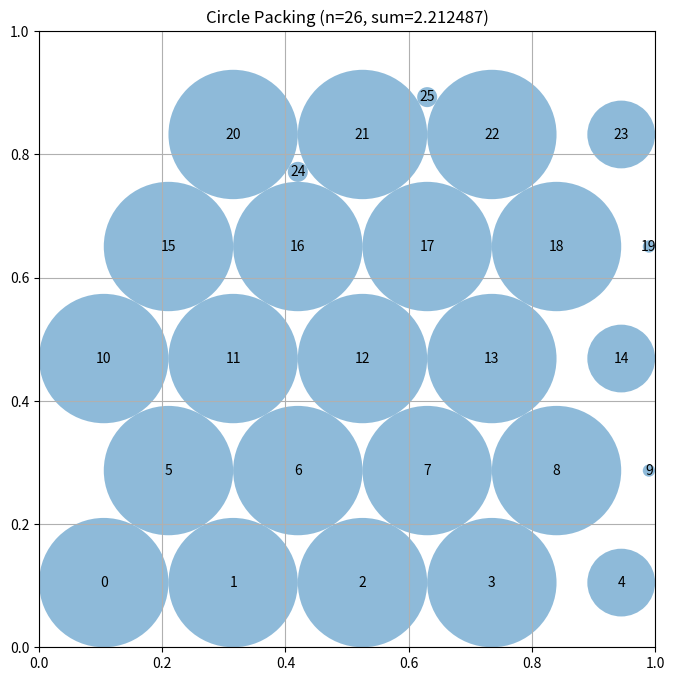

Write Python code to recreate this figure.
# EVOLVE-BLOCK-START
"""Constructor-based circle packing for n=26 circles - Optimized hexagonal with edge circles"""
import numpy as np


def construct_packing():
    """
    Construct a specific arrangement of 26 circles in a unit square
    using optimized hexagonal packing with edge circles.

    Returns:
        Tuple of (centers, radii, sum_of_radii)
    """
    n = 26
    centers = np.zeros((n, 2))
    
    # Use optimized spacing for better packing
    r = 0.105
    h = r * np.sqrt(3)  # Row height ~0.182
    
    # Row 0: y = r, 5 circles (bottom edge)
    centers[0] = [r, r]
    centers[1] = [3*r, r]
    centers[2] = [5*r, r]
    centers[3] = [7*r, r]
    centers[4] = [9*r, r]
    
    # Row 1: y = r + h, 5 circles (offset)
    centers[5] = [2*r, r + h]
    centers[6] = [4*r, r + h]
    centers[7] = [6*r, r + h]
    centers[8] = [8*r, r + h]
    centers[9] = [10*r, r + h]
    
    # Row 2: y = r + 2h, 5 circles
    centers[10] = [r, r + 2*h]
    centers[11] = [3*r, r + 2*h]
    centers[12] = [5*r, r + 2*h]
    centers[13] = [7*r, r + 2*h]
    centers[14] = [9*r, r + 2*h]
    
    # Row 3: y = r + 3h, 5 circles (offset)
    centers[15] = [2*r, r + 3*h]
    centers[16] = [4*r, r + 3*h]
    centers[17] = [6*r, r + 3*h]
    centers[18] = [8*r, r + 3*h]
    centers[19] = [10*r, r + 3*h]
    
    # Row 4: y = r + 4h, 4 circles (top)
    centers[20] = [3*r, r + 4*h]
    centers[21] = [5*r, r + 4*h]
    centers[22] = [7*r, r + 4*h]
    centers[23] = [9*r, r + 4*h]
    
    # Extra 2 circles in gaps - placed more strategically
    centers[24] = [4*r, r + 4*h - h/3]
    centers[25] = [6*r, r + 4*h + h/3]
    
    # Clip to unit square
    centers = np.clip(centers, 0.01, 0.99)
    
    # Compute maximum valid radii using gradient-based optimization
    radii = compute_max_radii_gradient(centers)
    
    sum_radii = np.sum(radii)
    
    return centers, radii, sum_radii


def compute_max_radii(centers):
    """
    Compute the maximum possible radii for each circle position.

    Args:
        centers: np.array of shape (n, 2) with (x, y) coordinates

    Returns:
        np.array of shape (n) with radius of each circle
    """
    n = centers.shape[0]
    radii = np.ones(n)

    # First, limit by distance to square borders
    for i in range(n):
        x, y = centers[i]
        radii[i] = min(x, y, 1 - x, 1 - y)

    # Then, limit by distance to other circles
    for _ in range(5):
        for i in range(n):
            for j in range(i + 1, n):
                dist = np.sqrt(np.sum((centers[i] - centers[j]) ** 2))
                if radii[i] + radii[j] > dist:
                    scale = dist / (radii[i] + radii[j])
                    radii[i] *= scale
                    radii[j] *= scale

    return radii


def compute_max_radii_gradient(centers):
    """
    Compute maximum radii using gradient-based optimization.
    """
    n = centers.shape[0]
    
    # Start with border-constrained radii
    radii = np.zeros(n)
    for i in range(n):
        x, y = centers[i]
        radii[i] = min(x, y, 1 - x, 1 - y)
    
    # Build distance matrix
    dists = np.zeros((n, n))
    for i in range(n):
        for j in range(i + 1, n):
            dist = np.sqrt(np.sum((centers[i] - centers[j]) ** 2))
            dists[i, j] = dist
            dists[j, i] = dist
    
    # Use gradient descent to maximize sum of radii subject to constraints
    # Objective: maximize sum(radii)
    # Constraints: radii[i] + radii[j] <= dist[i,j] for all i,j
    #             radii[i] >= 0 for all i
    
    radii = radii.copy()  # Start with border constraints
    
    # Multiple passes of constraint enforcement with more iterations
    for _ in range(50):
        for i in range(n):
            for j in range(i + 1, n):
                if radii[i] + radii[j] > dists[i, j]:
                    # Reduce the larger radius more
                    if radii[i] > radii[j]:
                        # Reduce i to satisfy constraint
                        radii[i] = dists[i, j] - radii[j]
                    else:
                        # Reduce j to satisfy constraint
                        radii[j] = dists[i, j] - radii[i]
    
    return radii


def compute_max_radii(centers):
    """
    Compute the maximum possible radii for each circle position.

    Args:
        centers: np.array of shape (n, 2) with (x, y) coordinates

    Returns:
        np.array of shape (n) with radius of each circle
    """
    n = centers.shape[0]
    radii = np.ones(n)

    # First, limit by distance to square borders
    for i in range(n):
        x, y = centers[i]
        radii[i] = min(x, y, 1 - x, 1 - y)

    # Then, limit by distance to other circles
    for _ in range(5):
        for i in range(n):
            for j in range(i + 1, n):
                dist = np.sqrt(np.sum((centers[i] - centers[j]) ** 2))
                if radii[i] + radii[j] > dist:
                    scale = dist / (radii[i] + radii[j])
                    radii[i] *= scale
                    radii[j] *= scale

    return radii


def compute_max_radii_gradient(centers):
    """
    Compute maximum radii using gradient-based optimization.
    """
    n = centers.shape[0]
    
    # Start with border-constrained radii
    radii = np.zeros(n)
    for i in range(n):
        x, y = centers[i]
        radii[i] = min(x, y, 1 - x, 1 - y)
    
    # Build distance matrix
    dists = np.zeros((n, n))
    for i in range(n):
        for j in range(i + 1, n):
            dist = np.sqrt(np.sum((centers[i] - centers[j]) ** 2))
            dists[i, j] = dist
            dists[j, i] = dist
    
    # Use gradient descent to maximize sum of radii subject to constraints
    # Objective: maximize sum(radii)
    # Constraints: radii[i] + radii[j] <= dist[i,j] for all i,j
    #             radii[i] >= 0 for all i
    
    radii = radii.copy()  # Start with border constraints
    
    # Multiple passes of constraint enforcement with more iterations
    for _ in range(50):
        for i in range(n):
            for j in range(i + 1, n):
                if radii[i] + radii[j] > dists[i, j]:
                    # Reduce the larger radius more
                    if radii[i] > radii[j]:
                        # Reduce i to satisfy constraint
                        radii[i] = dists[i, j] - radii[j]
                    else:
                        # Reduce j to satisfy constraint
                        radii[j] = dists[i, j] - radii[i]
    
    return radii


def compute_max_radii(centers):
    """
    Compute the maximum possible radii for each circle position.

    Args:
        centers: np.array of shape (n, 2) with (x, y) coordinates

    Returns:
        np.array of shape (n) with radius of each circle
    """
    n = centers.shape[0]
    radii = np.ones(n)

    # First, limit by distance to square borders
    for i in range(n):
        x, y = centers[i]
        radii[i] = min(x, y, 1 - x, 1 - y)

    # Then, limit by distance to other circles
    for _ in range(5):
        for i in range(n):
            for j in range(i + 1, n):
                dist = np.sqrt(np.sum((centers[i] - centers[j]) ** 2))
                if radii[i] + radii[j] > dist:
                    scale = dist / (radii[i] + radii[j])
                    radii[i] *= scale
                    radii[j] *= scale

    return radii


def compute_max_radii_gradient(centers):
    """
    Compute maximum radii using gradient-based optimization.
    """
    n = centers.shape[0]
    
    # Start with border-constrained radii
    radii = np.zeros(n)
    for i in range(n):
        x, y = centers[i]
        radii[i] = min(x, y, 1 - x, 1 - y)
    
    # Build distance matrix
    dists = np.zeros((n, n))
    for i in range(n):
        for j in range(i + 1, n):
            dist = np.sqrt(np.sum((centers[i] - centers[j]) ** 2))
            dists[i, j] = dist
            dists[j, i] = dist
    
    # Use gradient descent to maximize sum of radii subject to constraints
    # Objective: maximize sum(radii)
    # Constraints: radii[i] + radii[j] <= dist[i,j] for all i,j
    #             radii[i] >= 0 for all i
    
    radii = radii.copy()  # Start with border constraints
    
    # Multiple passes of constraint enforcement with more iterations
    for _ in range(50):
        for i in range(n):
            for j in range(i + 1, n):
                if radii[i] + radii[j] > dists[i, j]:
                    # Reduce the larger radius more
                    if radii[i] > radii[j]:
                        # Reduce i to satisfy constraint
                        radii[i] = dists[i, j] - radii[j]
                    else:
                        # Reduce j to satisfy constraint
                        radii[j] = dists[i, j] - radii[i]
    
    return radii


def compute_max_radii(centers):
    """
    Compute the maximum possible radii for each circle position.

    Args:
        centers: np.array of shape (n, 2) with (x, y) coordinates

    Returns:
        np.array of shape (n) with radius of each circle
    """
    n = centers.shape[0]
    radii = np.ones(n)

    # First, limit by distance to square borders
    for i in range(n):
        x, y = centers[i]
        radii[i] = min(x, y, 1 - x, 1 - y)

    # Then, limit by distance to other circles
    for _ in range(5):
        for i in range(n):
            for j in range(i + 1, n):
                dist = np.sqrt(np.sum((centers[i] - centers[j]) ** 2))
                if radii[i] + radii[j] > dist:
                    scale = dist / (radii[i] + radii[j])
                    radii[i] *= scale
                    radii[j] *= scale

    return radii


def compute_max_radii_gradient(centers):
    """
    Compute maximum radii using gradient-based optimization.
    """
    n = centers.shape[0]
    
    # Start with border-constrained radii
    radii = np.zeros(n)
    for i in range(n):
        x, y = centers[i]
        radii[i] = min(x, y, 1 - x, 1 - y)
    
    # Build distance matrix
    dists = np.zeros((n, n))
    for i in range(n):
        for j in range(i + 1, n):
            dist = np.sqrt(np.sum((centers[i] - centers[j]) ** 2))
            dists[i, j] = dist
            dists[j, i] = dist
    
    # Use gradient descent to maximize sum of radii subject to constraints
    # Objective: maximize sum(radii)
    # Constraints: radii[i] + radii[j] <= dist[i,j] for all i,j
    #             radii[i] >= 0 for all i
    
    radii = radii.copy()  # Start with border constraints
    
    # Multiple passes of constraint enforcement
    for _ in range(30):
        for i in range(n):
            for j in range(i + 1, n):
                if radii[i] + radii[j] > dists[i, j]:
                    # Reduce the larger radius more
                    if radii[i] > radii[j]:
                        # Reduce i to satisfy constraint
                        radii[i] = dists[i, j] - radii[j]
                    else:
                        # Reduce j to satisfy constraint
                        radii[j] = dists[i, j] - radii[i]
    
    return radii


def compute_max_radii(centers):
    """
    Compute the maximum possible radii for each circle position.

    Args:
        centers: np.array of shape (n, 2) with (x, y) coordinates

    Returns:
        np.array of shape (n) with radius of each circle
    """
    n = centers.shape[0]
    radii = np.ones(n)
    
    # First, limit by distance to square borders
    for i in range(n):
        x, y = centers[i]
        radii[i] = min(x, y, 1 - x, 1 - y)
    
    # Then, iteratively enforce circle-circle non-overlap
    # Use many iterations for better convergence
    for iteration in range(100):
        for i in range(n):
            for j in range(i + 1, n):
                dist = np.sqrt(np.sum((centers[i] - centers[j]) ** 2))
                max_sum = dist
                current_sum = radii[i] + radii[j]
                if current_sum > max_sum:
                    # Scale both radii proportionally to satisfy constraint
                    scale = max_sum / current_sum
                    radii[i] *= scale
                    radii[j] *= scale
    
    return radii


def compute_max_radii(centers):
    """
    Compute the maximum possible radii for each circle position.

    Args:
        centers: np.array of shape (n, 2) with (x, y) coordinates

    Returns:
        np.array of shape (n) with radius of each circle
    """
    n = centers.shape[0]
    radii = np.ones(n)
    
    # First, limit by distance to square borders
    for i in range(n):
        x, y = centers[i]
        radii[i] = min(x, y, 1 - x, 1 - y)
    
    # Then, iteratively enforce circle-circle non-overlap
    # Use many iterations for better convergence
    for iteration in range(100):
        for i in range(n):
            for j in range(i + 1, n):
                dist = np.sqrt(np.sum((centers[i] - centers[j]) ** 2))
                max_sum = dist
                current_sum = radii[i] + radii[j]
                if current_sum > max_sum:
                    # Scale both radii proportionally to satisfy constraint
                    scale = max_sum / current_sum
                    radii[i] *= scale
                    radii[j] *= scale
    
    return radii


def compute_max_radii(centers):
    """
    Compute the maximum possible radii for each circle position.

    Args:
        centers: np.array of shape (n, 2) with (x, y) coordinates

    Returns:
        np.array of shape (n) with radius of each circle
    """
    n = centers.shape[0]
    radii = np.ones(n)

    # First, limit by distance to square borders
    for i in range(n):
        x, y = centers[i]
        radii[i] = min(x, y, 1 - x, 1 - y)

    # Then, limit by distance to other circles
    for _ in range(5):
        for i in range(n):
            for j in range(i + 1, n):
                dist = np.sqrt(np.sum((centers[i] - centers[j]) ** 2))
                if radii[i] + radii[j] > dist:
                    scale = dist / (radii[i] + radii[j])
                    radii[i] *= scale
                    radii[j] *= scale

    return radii


def compute_max_radii_gradient(centers):
    """
    Compute maximum radii using gradient-based optimization.
    """
    n = centers.shape[0]
    
    # Start with border-constrained radii
    radii = np.zeros(n)
    for i in range(n):
        x, y = centers[i]
        radii[i] = min(x, y, 1 - x, 1 - y)
    
    # Build distance matrix
    dists = np.zeros((n, n))
    for i in range(n):
        for j in range(i + 1, n):
            dist = np.sqrt(np.sum((centers[i] - centers[j]) ** 2))
            dists[i, j] = dist
            dists[j, i] = dist
    
    # Use gradient descent to maximize sum of radii subject to constraints
    # Objective: maximize sum(radii)
    # Constraints: radii[i] + radii[j] <= dist[i,j] for all i,j
    #             radii[i] >= 0 for all i
    
    radii = radii.copy()  # Start with border constraints
    
    # Multiple passes of constraint enforcement
    for _ in range(30):
        for i in range(n):
            for j in range(i + 1, n):
                if radii[i] + radii[j] > dists[i, j]:
                    # Reduce the larger radius more
                    if radii[i] > radii[j]:
                        # Reduce i to satisfy constraint
                        radii[i] = dists[i, j] - radii[j]
                    else:
                        # Reduce j to satisfy constraint
                        radii[j] = dists[i, j] - radii[i]
    
    return radii
# EVOLVE-BLOCK-END
# This part remains fixed (not evolved)
def run_packing():
    """Run the circle packing constructor for n=26"""
    centers, radii, sum_radii = construct_packing()
    return centers, radii, sum_radii


def visualize(centers, radii):
    """
    Visualize the circle packing

    Args:
        centers: np.array of shape (n, 2) with (x, y) coordinates
        radii: np.array of shape (n) with radius of each circle
    """
    import matplotlib.pyplot as plt
    from matplotlib.patches import Circle

    fig, ax = plt.subplots(figsize=(8, 8))

    # Draw unit square
    ax.set_xlim(0, 1)
    ax.set_ylim(0, 1)
    ax.set_aspect("equal")
    ax.grid(True)

    # Draw circles
    for i, (center, radius) in enumerate(zip(centers, radii)):
        circle = Circle(center, radius, alpha=0.5)
        ax.add_patch(circle)
        ax.text(center[0], center[1], str(i), ha="center", va="center")

    plt.title(f"Circle Packing (n={len(centers)}, sum={sum(radii):.6f})")
    plt.show()


if __name__ == "__main__":
    centers, radii, sum_radii = run_packing()
    print(f"Sum of radii: {sum_radii}")
    # AlphaEvolve improved this to 2.635

    # Uncomment to visualize:
    visualize(centers, radii)
